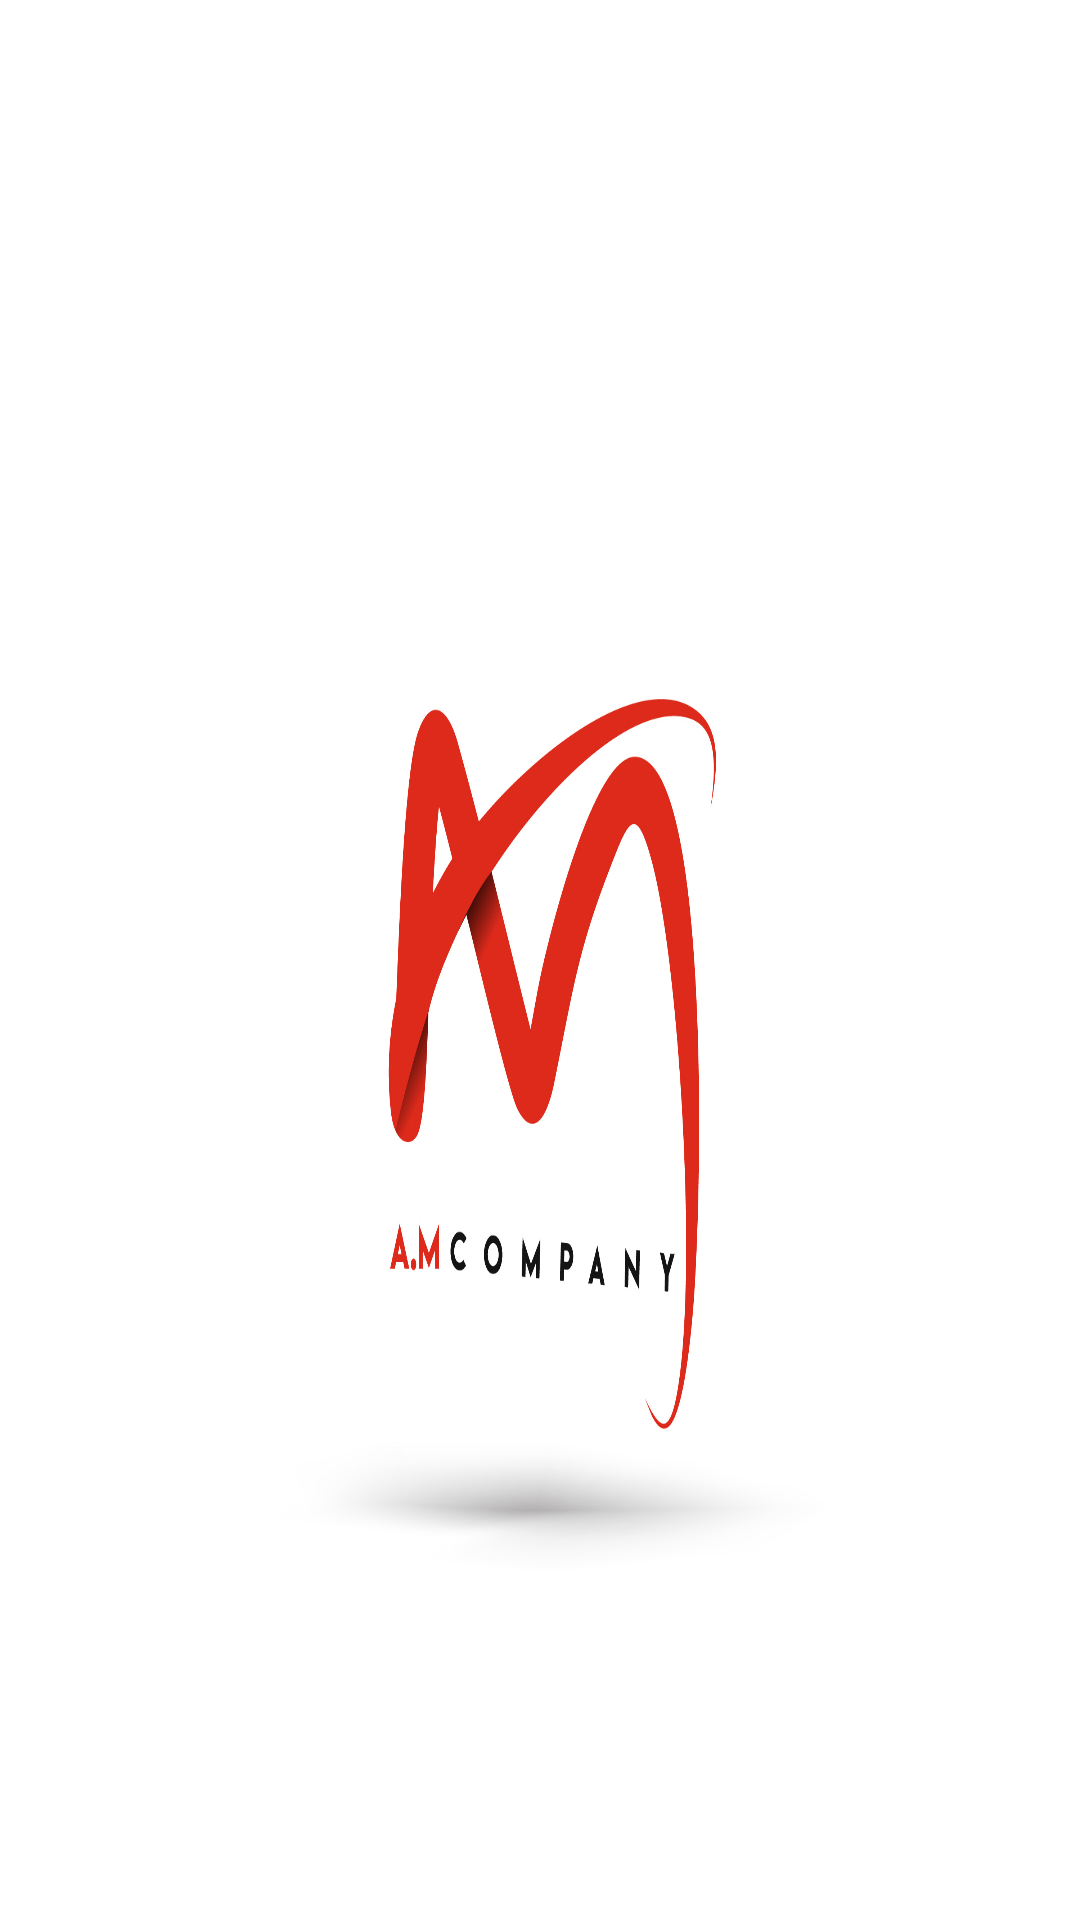

Here is an Android app screen rendered from its layout file. Give the layout XML and the strings, colors and styles it references.
<!-- AndroidManifest.xml: application theme Theme.InstaCloneNative -->
<!-- res/layout/activity_splash_screen.xml -->
<?xml version="1.0" encoding="utf-8"?>
<RelativeLayout xmlns:android="http://schemas.android.com/apk/res/android"
    xmlns:app="http://schemas.android.com/apk/res-auto"
    xmlns:tools="http://schemas.android.com/tools"
    android:layout_width="match_parent"
    android:layout_height="match_parent"
    tools:context=".SplashScreen"
    android:background="@drawable/logo"
    android:scaleType="fitCenter">

</RelativeLayout>
<!-- resources referenced by this layout -->
<resources>
  <!-- drawable logo: jpg bitmap (drawable, 326118 bytes) -->
  <style name="Theme.InstaCloneNative" parent="Base.Theme.InstaCloneNative" />
  <style name="Base.Theme.InstaCloneNative" parent="Theme.Material3.DayNight.NoActionBar">
          
          
  
  
      </style>
</resources>
